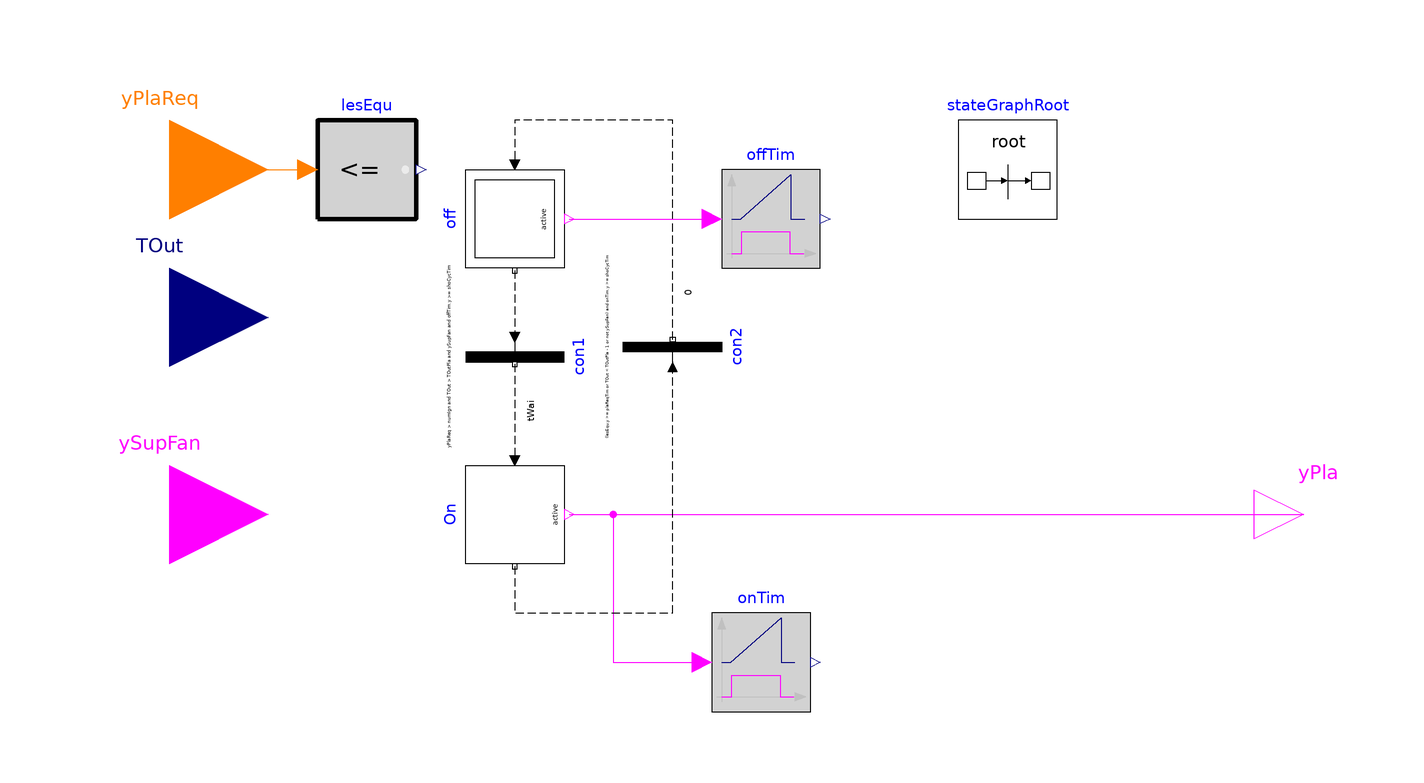

The component connection diagram of the Modelica model below, drawn from its own Placement and Line annotations.

model ChillerPlantEnableDisable
  "Chilled water plant enable disable control sequence"
  extends Modelica.Blocks.Icons.Block;

  parameter Integer numIgn=0 "Number of ignored plant requests";

  parameter Modelica.SIunits.Time shoCycTim=15*60 "Time duration to avoid short cycling of equipment";

  parameter Modelica.SIunits.Time plaReqTim=3*60 "Time duration of plant requests";

  parameter Modelica.SIunits.Time tWai=60 "Waiting time";

  parameter Modelica.SIunits.Temperature TOutPla = 13+273.15
    "The outdoor air lockout temperature below/over which the chiller/boiler plant is prevented from operating.
    It is typically 13°C for chiller plants serving systems with airside economizers. 
    For boiler plant, it is normally 18°C";

  Modelica.StateGraph.Transition con1(
    condition=yPlaReq > numIgn and TOut > TOutPla and ySupFan and offTim.y >=
        shoCycTim,
    enableTimer=true,
    waitTime=tWai)
    "Fire condition 1: plant off to on"
    annotation (Placement(transformation(
        extent={{-10,-10},{10,10}},
        rotation=-90,
        origin={-50,32})));
  Modelica.StateGraph.StepWithSignal On(nIn=1, nOut=1) "Plant is commanded on"
    annotation (Placement(transformation(
        extent={{-10,10},{10,-10}},
        rotation=-90,
        origin={-50,0})));
  Modelica.StateGraph.InitialStepWithSignal
                                  off(nIn=1) "Plant is off"
    annotation (Placement(transformation(
        extent={{-10,10},{10,-10}},
        rotation=-90,
        origin={-50,60})));
  Modelica.StateGraph.Transition con2(
    condition=(lesEqu.y >= plaReqTim or TOut < TOutPla - 1 or not ySupFan) and
        onTim.y >= shoCycTim,
    enableTimer=true,
    waitTime=0)
    "Fire condition 2: plant on to off"
    annotation (Placement(transformation(
        extent={{10,-10},{-10,10}},
        rotation=-90,
        origin={-18,34})));
  inner Modelica.StateGraph.StateGraphRoot stateGraphRoot
    annotation (Placement(transformation(extent={{40,60},{60,80}})));

  Buildings.Controls.OBC.CDL.Interfaces.RealInput TOut(final unit="K", final
      quantity="ThermodynamicTemperature")     "Outdoor air temperature"
    annotation (Placement(transformation(extent={{-140,20},{-100,60}}),
        iconTransformation(extent={{-140,20},{-100,60}})));
  Buildings.Controls.OBC.CDL.Interfaces.BooleanInput ySupFan
    "Supply fan on status"
    annotation (Placement(transformation(extent={{-140,-20},{-100,20}}),
        iconTransformation(extent={{-140,-20},{-100,20}})));
  Buildings.Controls.OBC.CDL.Interfaces.IntegerInput yPlaReq "Plant request"
    annotation (Placement(transformation(extent={{-140,50},{-100,90}}),
      iconTransformation(extent={{-140,-60},{-100,-20}})));
  Modelica.Blocks.Logical.Timer offTim
    "Timer for the state where equipment is off"
    annotation (Placement(transformation(extent={{-8,50},{12,70}})));
  Modelica.Blocks.Logical.Timer onTim
    "Timer for the state where equipment is on"
    annotation (Placement(transformation(extent={{-10,-40},{10,-20}})));
  .FaultInjection.Experimental.Regulation.Controls.BaseClasses.TimeLessEqual lesEqu(threshold
      =numIgn)
    annotation (Placement(transformation(extent={{-90,60},{-70,80}})));

  Modelica.Blocks.Interfaces.BooleanOutput yPla
    "On/off signal for the plant - 0: off; 1: on"
    annotation (Placement(transformation(extent={{100,-10},{120,10}})));
equation
  connect(off.outPort[1], con1.inPort)
    annotation (Line(
      points={{-50,49.5},{-50,36}},
      color={0,0,0},
      pattern=LinePattern.Dash));
  connect(con1.outPort, On.inPort[1]) annotation (Line(
      points={{-50,30.5},{-50,16},{-50,16},{-50,11}},
      color={0,0,0},
      pattern=LinePattern.Dash));
  connect(con2.outPort, off.inPort[1])
    annotation (Line(
      points={{-18,35.5},{-18,80},{-50,80},{-50,71}},
      color={0,0,0},
      pattern=LinePattern.Dash));
  connect(off.active, offTim.u)
    annotation (Line(points={{-39,60},{-10,60}}, color={255,0,255}));
  connect(On.active, onTim.u) annotation (Line(points={{-39,0},{-30,0},{-30,-30},
          {-12,-30}}, color={255,0,255}));
  connect(yPlaReq, lesEqu.u1)
    annotation (Line(points={{-120,70},{-92,70}}, color={255,127,0}));
  connect(On.active, yPla) annotation (Line(points={{-39,-1.9984e-15},{8,
          -1.9984e-15},{8,0},{110,0}},   color={255,0,255}));
  connect(On.outPort[1], con2.inPort) annotation (Line(
      points={{-50,-10.5},{-50,-20},{-18,-20},{-18,30}},
      color={0,0,0},
      pattern=LinePattern.Dash));
  annotation (Documentation(info="<html>
<p>This is a chilled plant enable disable control that works as follows: </p>
<p>Enable the plant in the lowest stage when the plant has been disabled for at least 15 minutes and: </p>
<ol>
<li>Number of Chiller Plant Requests &gt; I (I = Ignores shall default to 0, adjustable), and </li>
<li>OAT&gt;CH-LOT, and </li>
<li>The chiller plant enable schedule is active. </li>
</ol>
<p>Disable the plant when it has been enabled for at least 15 minutes and: </p>
<ol>
<li>Number of Chiller Plant Requests <span style=\"font-family: TimesNewRomanPSMT;\">&le; </span>I for 3 minutes, or </li>
<li>OAT&lt;CH-LOT<span style=\"font-family: TimesNewRomanPSMT;\">-</span>1&deg;F, or </li>
<li>The chiller plant enable schedule is inactive. </li>
</ol>
</html>", revisions="<html>
<ul>
<li>Aug 30, 2020, by Xing Lu:<br>First implementation. </li>
</ul>
</html>"));
end ChillerPlantEnableDisable;